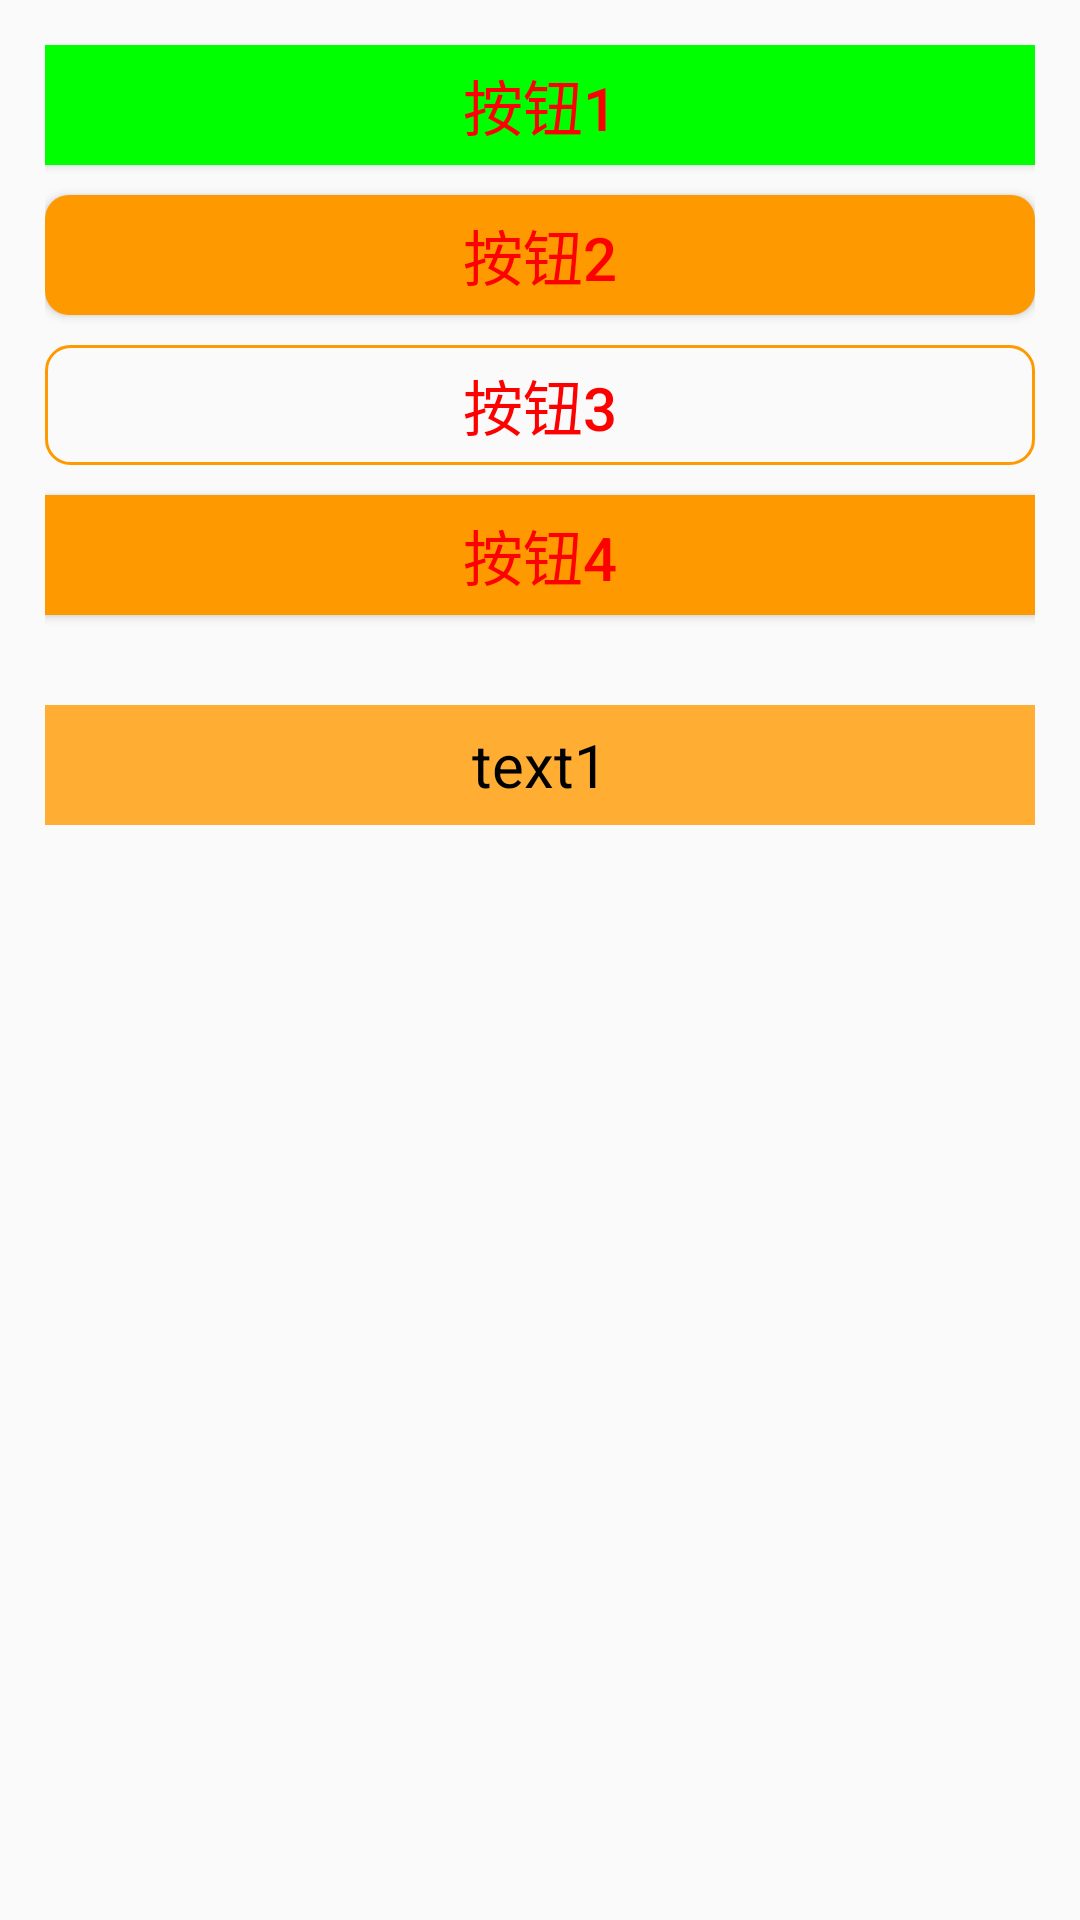

The Android layout XML behind this screen, and the referenced resources:
<!-- AndroidManifest.xml: application theme AppTheme -->
<!-- res/layout/activity_button.xml -->
<?xml version="1.0" encoding="utf-8"?>
<RelativeLayout xmlns:android="http://schemas.android.com/apk/res/android"
    android:layout_width="match_parent"
    android:layout_height="match_parent"
    android:padding="15dp">

    <Button
        android:id="@+id/btn_1"
        android:layout_width="match_parent"
        android:layout_height="40dp"
        android:text="按钮1"
        android:textSize="20sp"
        android:textColor="#f00"
        android:background="#0f0"/>

    <Button
        android:id="@+id/btn_2"
        android:layout_width="match_parent"
        android:layout_height="40dp"
        android:text="按钮2"
        android:textSize="20sp"
        android:textColor="#f00"
        android:background="@drawable/bg_btn2"
        android:layout_below="@id/btn_1"
        android:layout_marginTop="10dp"
        />

    <Button
        android:id="@+id/btn_3"
        android:layout_width="match_parent"
        android:layout_height="40dp"
        android:text="按钮3"
        android:textSize="20sp"
        android:textColor="#f00"
        android:background="@drawable/bg_btn3"
        android:layout_below="@id/btn_2"
        android:layout_marginTop="10dp"
        />

    <Button
        android:id="@+id/btn_4"
        android:layout_width="match_parent"
        android:layout_height="40dp"
        android:text="按钮4"
        android:textSize="20sp"
        android:textColor="#f00"
        android:background="@drawable/selector_orange"
        android:layout_below="@+id/btn_3"
        android:layout_marginTop="10dp"
        android:onClick="showToast"/>

    <TextView
        android:id="@+id/tv_1"
        android:layout_width="match_parent"
        android:layout_height="40dp"
        android:textColor="#000"
        android:textSize="20sp"
        android:text="text1"
        android:layout_below="@id/btn_4"
        android:layout_marginTop="30dp"
        android:background="#ffad33"
        android:gravity="center"/>

</RelativeLayout>
<!-- resources referenced by this layout -->
<resources>
  <!-- drawable bg_btn2 (drawable) -->
  <?xml version="1.0" encoding="utf-8"?>
  <shape xmlns:android="http://schemas.android.com/apk/res/android"
      android:shape="rectangle">
      <solid android:color="#ff9900"/>
      <corners android:radius="8dp"/>
  </shape>
  <!-- drawable bg_btn3 (drawable) -->
  <?xml version="1.0" encoding="utf-8"?>
  <shape xmlns:android="http://schemas.android.com/apk/res/android"
      android:shape="rectangle">
      <stroke android:width="1dp"
          android:color="#ff9900"/>
      <corners android:radius="8dp"/>
  </shape>
  <!-- drawable selector_orange (drawable) -->
  <?xml version="1.0" encoding="utf-8"?>
  <selector xmlns:android="http://schemas.android.com/apk/res/android">
      <item android:state_pressed="true">
          <shape>
              <solid android:color="#aa6a00"/>
              <corner android:radius="5dp"/>
          </shape>
      </item>
      <item android:state_pressed="false">
          <shape>
              <solid android:color="#ff9900"/>
              <corner android:radius="5dp"/>
          </shape>
      </item>
  </selector>
  <style name="AppTheme" parent="Theme.AppCompat.Light.DarkActionBar">
          
          <item name="colorPrimary">@color/colorPrimary</item>
          <item name="colorPrimaryDark">@color/colorPrimaryDark</item>
          <item name="colorAccent">@color/colorAccent</item>
      </style>
  <color name="colorPrimary">#6200EE</color>
  <color name="colorPrimaryDark">#3700B3</color>
  <color name="colorAccent">#03DAC5</color>
</resources>
